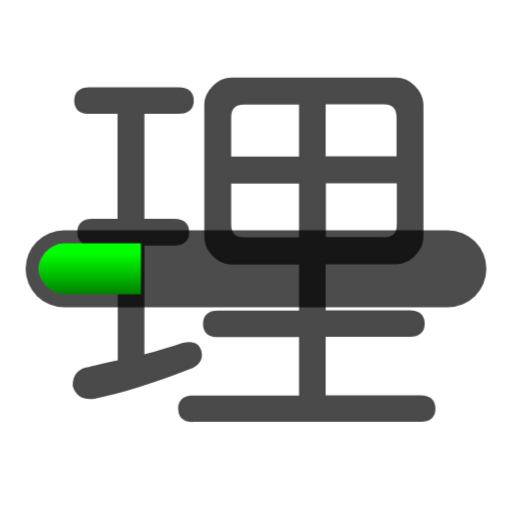
t = 0.00 s
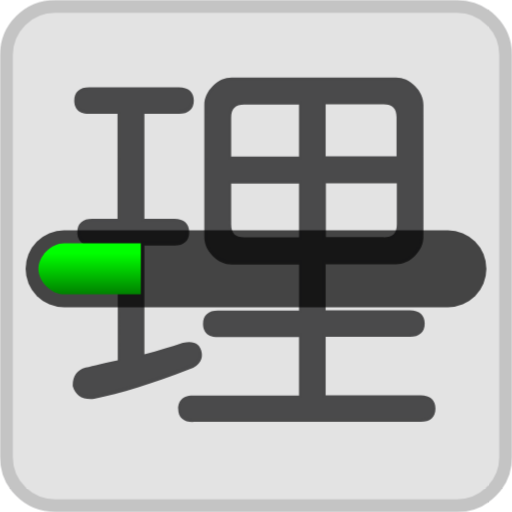
t = 0.20 s
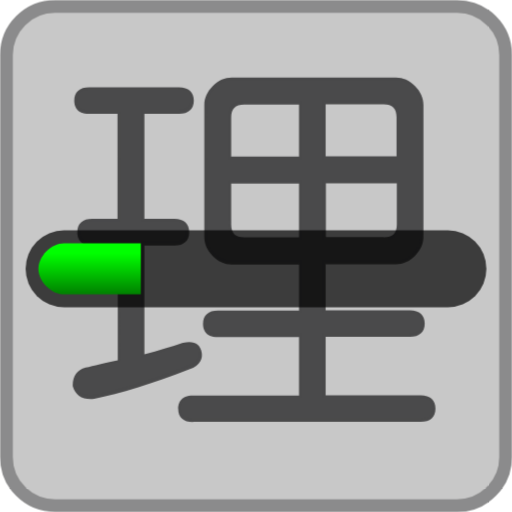
t = 0.40 s
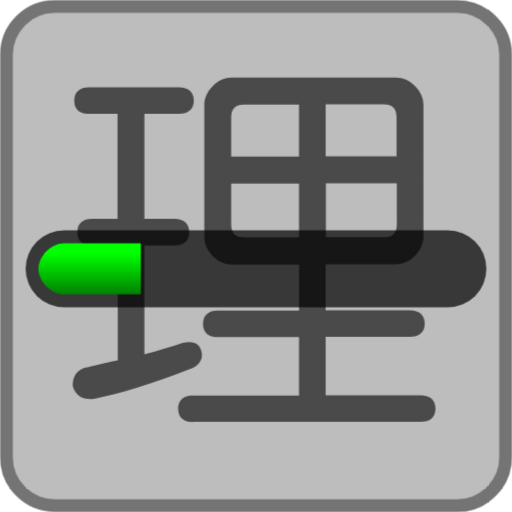
t = 0.60 s

The animated SVG that drew these frames (rendered in a browser with its animation timeline set to each time). Animation: 1 CSS @keyframes rule; one cycle of 0.80 s, repeats indefinitely.

<svg xmlns="http://www.w3.org/2000/svg" viewBox="0 0 200 200"
  width="200px" height="200px">
  <style>
    .throbbing {
      animation: throbbing 0.8s alternate infinite;
      opacity: 0;
    }
    @keyframes throbbing {
      to { opacity: 0.8 }
    }
  </style>
  <path fill="darkgrey" stroke="#4A4A4B" stroke-width="5" class="throbbing" d="M178.5 197.5h-157c-10.5 0-19-8.5-19-19v-157c0-10.5 8.5-19 19-19h157c10.5 0 19 8.5 19 19v157c0 10.5-8.5 19-19 19z"/>
  <g fill="#4A4A4B">
    <path d="M75.4 164.9c-3.8 0-5.8-1.9-5.8-5.2 0-2 .8-5.2 5.8-5.2h41.4v-22.8H85.1c-5.1 0-5.8-3.3-5.8-5.2 0-3.4 2.1-5.2 5.8-5.2h31.7v-18H90.5c-2.7 0-5.2-1.1-7.4-3.3-2.2-2.2-3.3-4.7-3.3-7.4V41c0-2.7 1.1-5.2 3.3-7.4s4.7-3.3 7.4-3.3h64.2c2.7 0 5.2 1.1 7.4 3.3 2.2 2.2 3.3 4.7 3.3 7.4v51.5c0 2.7-1.1 5.2-3.3 7.4-2.2 2.2-4.7 3.3-7.4 3.3h-27.5v18h32.9c3.8 0 5.8 1.9 5.8 5.2s-2.1 5.2-5.8 5.2h-32.9v22.8h37.1c3.8 0 5.8 1.9 5.8 5.2 0 3.4-2.1 5.2-5.8 5.2H75.4zm74.5-72.2c3.5 0 5.1-1.6 5.1-5.1v-16h-27.7v21h22.6zm-59.6-5.1c0 3.5 1.6 5.1 5.1 5.1h21.4v-21H90.3v15.9zm64.6-26.4V45.8c0-3.5-1.6-5.1-5.1-5.1h-22.6v20.4h27.7zm-38.1 0V40.8H95.4c-3.5 0-5.1 1.6-5.1 5.1v15.3h26.5zm-81.4 94.7c-3.7 0-6.1-1.8-7-5.1v-.2c0-3.7 1.7-6.1 5-7 3.2-.8 7.4-1.8 12.6-2.9V95.9H36c-5.1 0-5.8-3.3-5.8-5.2 0-3.4 2.1-5.2 5.8-5.2h9.9v-41H34.8c-5.1 0-5.8-3.3-5.8-5.2 0-3.4 2.1-5.2 5.8-5.2h35.1c3.8 0 5.8 1.9 5.8 5.2s-2.1 5.2-5.8 5.2H56.4v41h11.7c3.8 0 5.8 1.9 5.8 5.2s-2.1 5.2-5.8 5.2H56.4v42.5c5.5-1.5 10.5-3 15-4.5h.1c.9-.2 1.7-.3 2.4-.3 2.8 0 4.5 1.5 4.9 4.2.3 2-.2 4.8-4.9 6.5-14.5 5.6-27 9.5-37.1 11.5-.5.1-1 .1-1.4.1z"/>
    <path d="M69.9 34.9c3.2 0 4.8 1.4 4.8 4.2 0 2.8-1.6 4.2-4.8 4.2H55.4v43h12.7c3.2 0 4.8 1.4 4.8 4.2 0 2.8-1.6 4.2-4.8 4.2H55.4v44.8c6.1-1.6 11.5-3.2 16.3-4.8 3.6-.8 5.6.2 6.1 3 .4 2.4-1 4.2-4.2 5.4-14.5 5.7-26.8 9.5-36.9 11.5-4 .4-6.5-1-7.3-4.2 0-3.2 1.4-5.2 4.2-6.1 3.2-.8 7.7-1.8 13.3-3V94.9H36c-3.2 0-4.8-1.4-4.8-4.2 0-2.8 1.6-4.2 4.8-4.2h10.9v-43H34.8c-3.2 0-4.8-1.4-4.8-4.2 0-2.8 1.6-4.2 4.8-4.2h35.1zm84.8-3.6c2.4 0 4.6 1 6.7 3 2 2 3 4.2 3 6.7v51.5c0 2.4-1 4.6-3 6.7-2 2-4.2 3-6.7 3h-28.5v20h33.9c3.2 0 4.8 1.4 4.8 4.2 0 2.8-1.6 4.2-4.8 4.2h-33.9v24.8h38.1c3.2 0 4.8 1.4 4.8 4.2 0 2.8-1.6 4.2-4.8 4.2h-89c-3.2 0-4.8-1.4-4.8-4.2 0-2.8 1.6-4.2 4.8-4.2h42.4v-24.8H85.1c-3.2 0-4.8-1.4-4.8-4.2 0-2.8 1.6-4.2 4.8-4.2h32.7v-20H90.5c-2.4 0-4.6-1-6.7-3-2-2-3-4.2-3-6.7V41c0-2.4 1-4.6 3-6.7 2-2 4.2-3 6.7-3h64.2zM89.3 45.8v16.3h28.5V39.8H95.4c-4.1 0-6.1 2-6.1 6zm0 41.8c0 4 2 6.1 6.1 6.1h22.4v-23H89.3v16.9zm36.9-25.4h29.7V45.8c0-4-2-6.1-6.1-6.1h-23.6v22.5zm0 31.5h23.6c4 0 6.1-2 6.1-6.1v-17h-29.7v23.1z"/>
  </g>
  <defs>
    <linearGradient id="grad" x2="0%" y2="100%">
      <stop stop-color="lime" offset="0.2" />
      <stop stop-color="green" offset="1" />
    </linearGradient>
  </defs>
  <g transform="translate(0 90)">
    <rect x="10" width="180" height="30" rx="15" ry="15" fill-opacity="0.7"/>
    <path fill="url(#grad) lime" d="M25 5h30v20h-30c-5 0-10-5-10-10c0-5 5-10 10-10z" />
  </g>
</svg>
